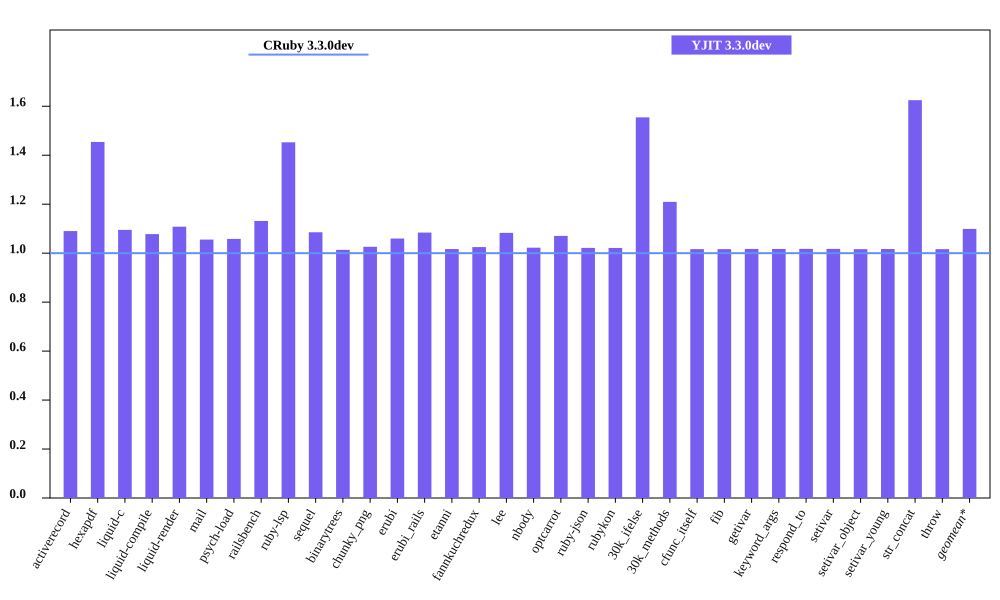

The file beside this chart, header and first rows:
bench, CRuby 3.3.0dev mem (MiB), YJIT 3.3.0dev mem (MiB), Inline Code, Outlined Code, YJIT Mem overhead
activerecord, 57.99, 63.22, 1, 1
hexapdf, 220.3, 320.4, 2, 2
liquid-c, 39.95, 43.75, 1, 1
liquid-compile, 36.79, 39.66, 1, 1
liquid-render, 38.77, 42.96, 1, 1
mail, 48.31, 50.99, 1, 1
psych-load, 37.59, 39.77, 1, 1
railsbench, 110.7, 125.2, 3, 2
ruby-lsp, 89.73, 130.4, 5, 5
sequel, 40.45, 43.91, 1, 1
binarytrees, 29.77, 30.18, 1, 1
chunky_png, 64.64, 66.32, 1, 1
erubi, 32.64, 34.59, 1, 1
erubi_rails, 91.9, 99.63, 2, 2
etanni, 27.4, 27.86, 1, 1
fannkuchredux, 24.04, 24.63, 1, 1
lee, 34.83, 37.72, 1, 1
nbody, 23.89, 24.43, 1, 1
optcarrot, 62.38, 66.77, 1, 1
ruby-json, 25.11, 25.65, 1, 1
rubykon, 251.4, 256.8, 1, 1
30k_ifelse, 65.83, 102.3, 6, 5
30k_methods, 56.21, 67.98, 2, 2
cfunc_itself, 23.87, 24.27, 1, 1
fib, 23.87, 24.26, 1, 1
getivar, 23.94, 24.35, 1, 1
keyword_args, 23.87, 24.28, 1, 1
respond_to, 23.94, 24.36, 1, 1
setivar, 23.93, 24.35, 1, 1
setivar_object, 23.88, 24.27, 1, 1
setivar_young, 23.87, 24.27, 1, 1
str_concat, 50.12, 81.43, 1, 1
throw, 23.93, 24.32, 1, 1
